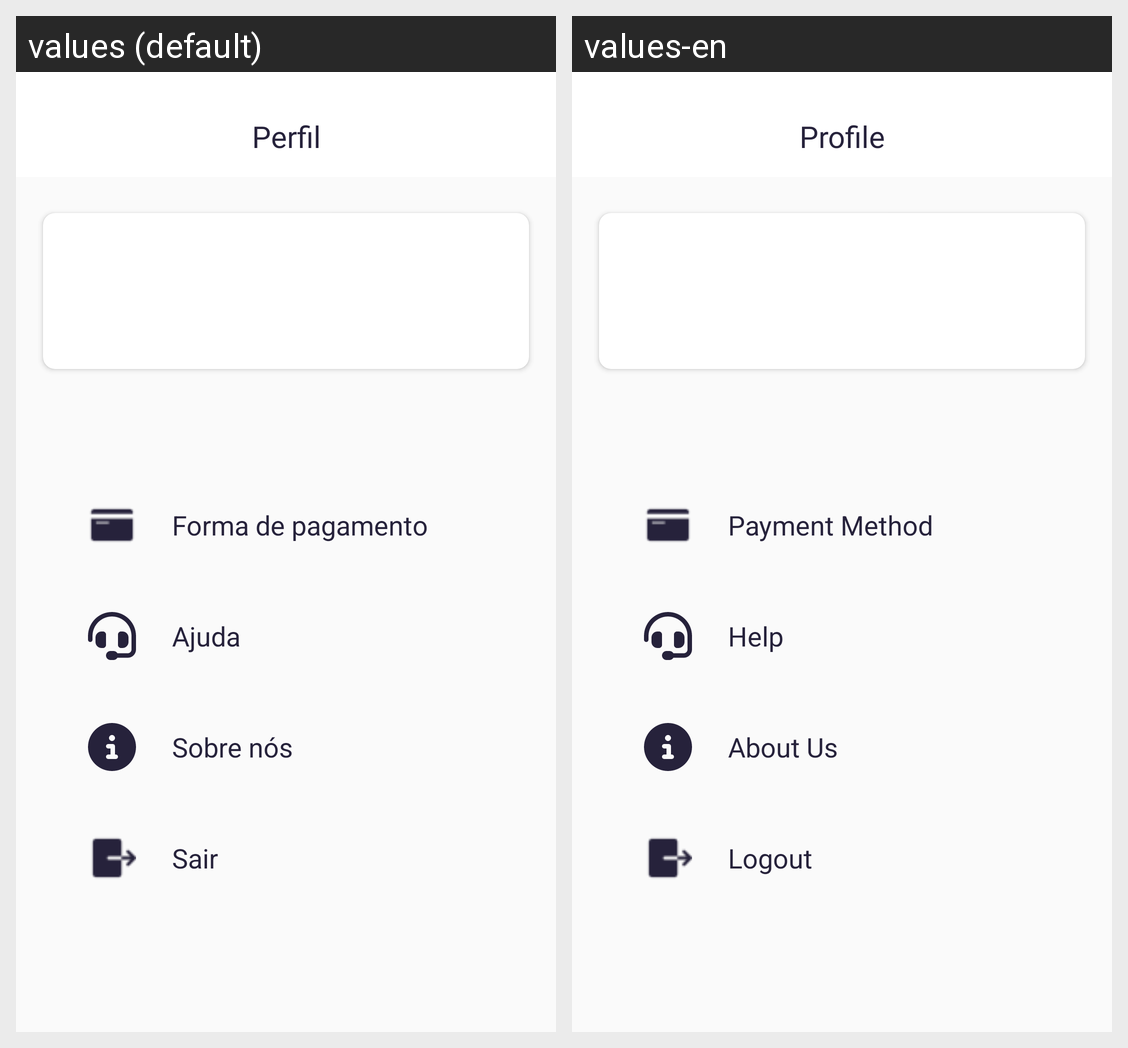

Here is an Android app screen in its default locale and in the app's own translations. Write out the translated-string differences for the strings that appear on this screen.
Android screen res/layout/fragment_notifications.xml rendered under 2 locales, left to right: values (default), values-en. Device: Nexus 5 (rendered at 1080×1920; each locale shown at half size, 540×960, under a caption strip naming it); theme Theme.Sweetstore.
Strings drawn on this screen, with the default value and each locale's value (text and hints the layout hard-codes, and strings that could not be matched under every locale, appear in the picture but are not listed):

title_notifications
  values: Perfil
  values-en: Profile

forma_de_pagamento
  values: Forma de pagamento
  values-en: Payment Method

Ajuda
  values: Ajuda
  values-en: Help

sobre
  values: Sobre nós
  values-en: About Us

logout
  values: Sair
  values-en: Logout
